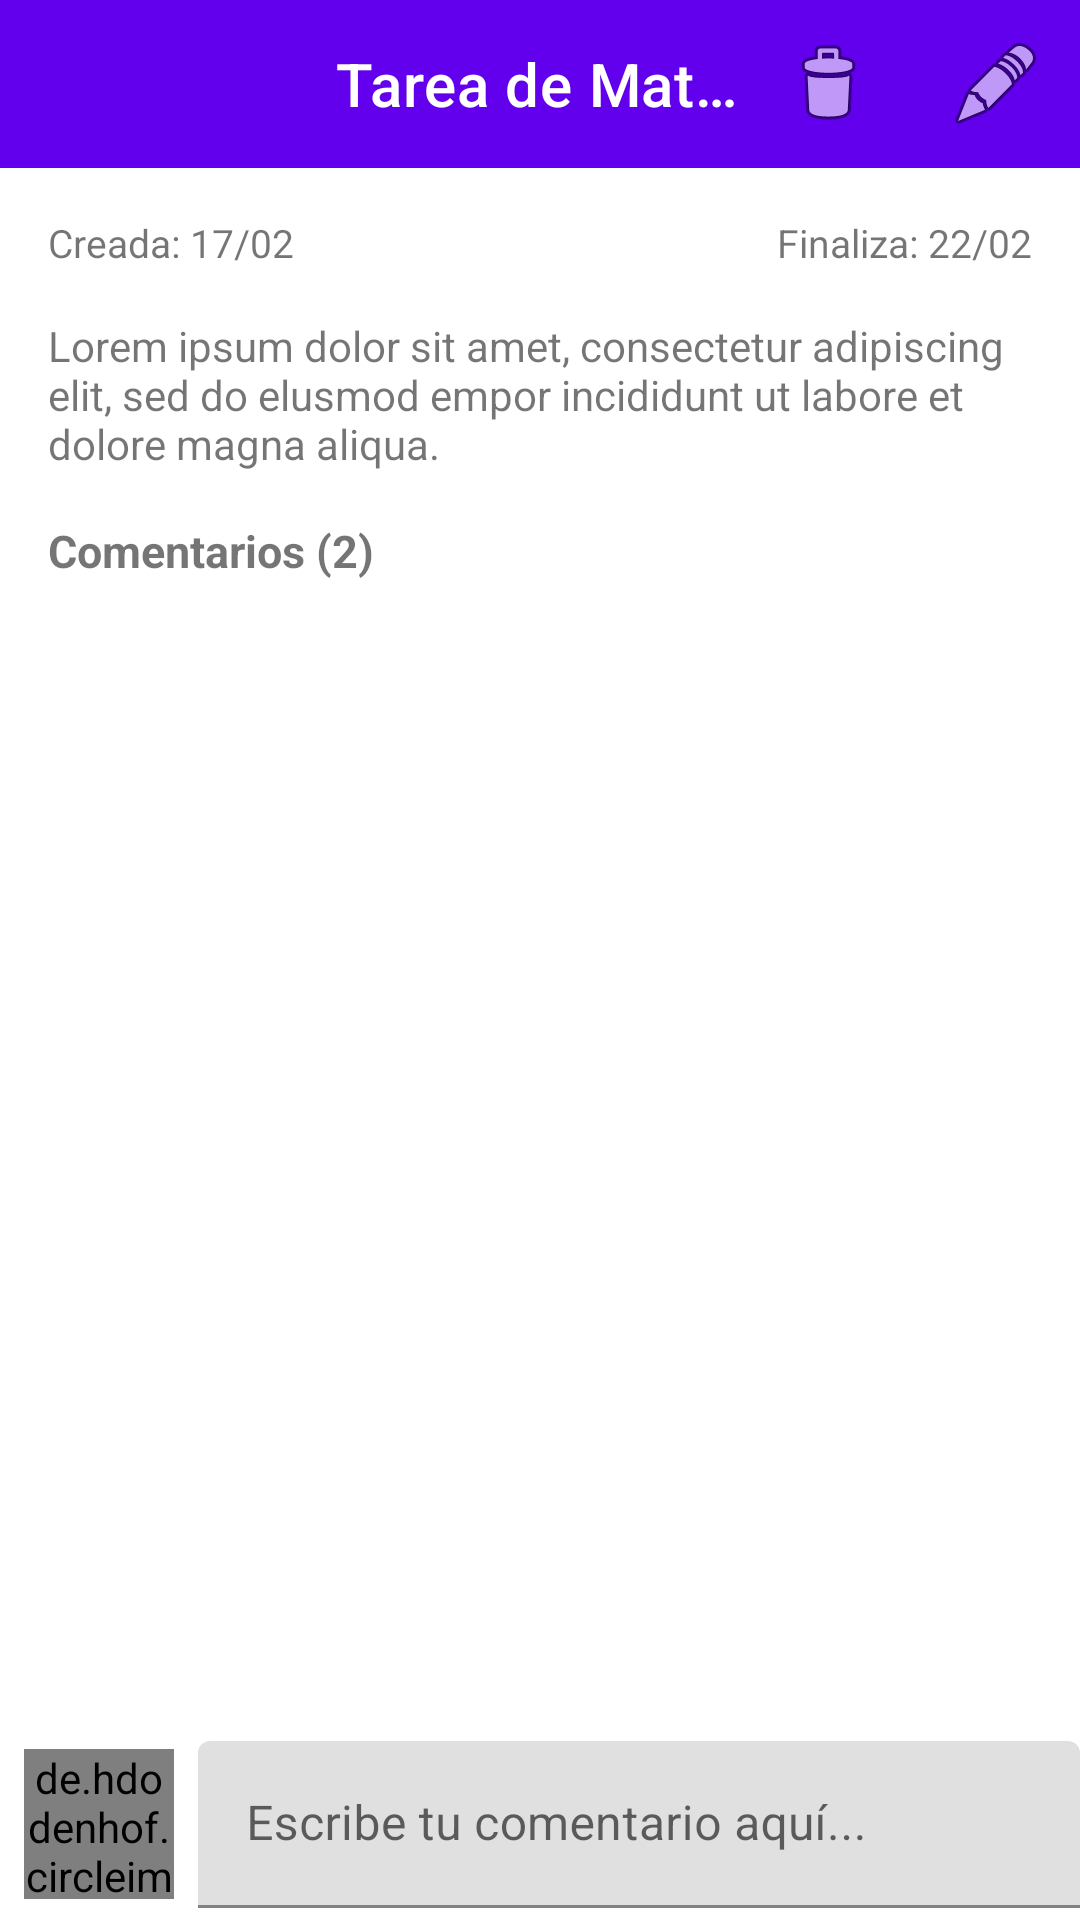

This screen was rendered from an Android layout file. Write that file and the resources it references.
<!-- AndroidManifest.xml: activity theme Theme.TechnicalTestApp.NoActionBar -->
<!-- res/layout/activity_detail.xml -->
<?xml version="1.0" encoding="utf-8"?>
<layout xmlns:android="http://schemas.android.com/apk/res/android"
    xmlns:app="http://schemas.android.com/apk/res-auto"
    xmlns:tools="http://schemas.android.com/tools">

    <data>

        <variable
            name="scheduleDetailViewModel"
            type="com.example.technicaltestapp.viewmodel.CommentViewModel" />
    </data>

    <RelativeLayout
        android:layout_width="match_parent"
        android:layout_height="match_parent"
        tools:context=".ui.MainActivity">

        <com.google.android.material.appbar.AppBarLayout
            android:id="@+id/a_dtl_apb"
            android:layout_width="match_parent"
            android:layout_height="wrap_content"
            android:layout_alignParentTop="true">

            <com.google.android.material.appbar.MaterialToolbar
                android:id="@+id/a_dtl_mtl_title"
                style="@style/Widget.MaterialComponents.Toolbar.Primary"
                android:layout_width="match_parent"
                android:layout_height="?attr/actionBarSize"
                app:menu="@menu/top_app_bar_2"
                app:title="Tarea de Matemática"
                app:titleCentered="true" />

        </com.google.android.material.appbar.AppBarLayout>

        <androidx.core.widget.NestedScrollView
            android:layout_width="match_parent"
            android:layout_height="match_parent"
            android:layout_above="@+id/a_dtl_lnl_2"
            android:layout_below="@+id/a_dtl_apb">

            <LinearLayout
                android:layout_width="match_parent"
                android:layout_height="wrap_content"
                android:layout_marginHorizontal="16dp"
                android:layout_marginTop="16dp"
                android:orientation="vertical">

                <LinearLayout
                    android:layout_width="match_parent"
                    android:layout_height="wrap_content"
                    android:layout_marginBottom="16dp"
                    android:orientation="horizontal">

                    <TextView
                        android:id="@+id/a_dtl_txv_date_start"
                        android:layout_width="wrap_content"
                        android:layout_height="wrap_content"
                        android:layout_weight="1"
                        android:text="Creada: 17/02"
                        android:textSize="13sp" />

                    <TextView
                        android:id="@+id/a_dtl_txv_date_end"
                        android:layout_width="wrap_content"
                        android:layout_height="wrap_content"
                        android:layout_weight="1"
                        android:gravity="end"
                        android:text="Finaliza: 22/02"
                        android:textSize="13sp" />
                </LinearLayout>

                <TextView
                    android:id="@+id/a_dtl_txv_content"
                    android:layout_width="match_parent"
                    android:layout_height="wrap_content"
                    android:layout_marginBottom="16dp"
                    android:text="Lorem ipsum dolor sit amet, consectetur adipiscing elit, sed do elusmod empor incididunt ut labore et dolore magna aliqua."
                    android:textSize="14sp" />

                <TextView
                    android:id="@+id/a_dtl_txv_comment"
                    android:layout_width="match_parent"
                    android:layout_height="wrap_content"
                    android:layout_marginBottom="8dp"
                    android:text="Comentarios (2)"
                    android:textSize="15sp"
                    android:textStyle="bold" />

                <androidx.recyclerview.widget.RecyclerView
                    android:id="@+id/a_dtl_rcl_list_comment"
                    android:layout_width="match_parent"
                    android:layout_height="match_parent" />
            </LinearLayout>
        </androidx.core.widget.NestedScrollView>

        <LinearLayout
            android:id="@+id/a_dtl_lnl_2"
            android:layout_width="match_parent"
            android:layout_height="wrap_content"
            android:layout_alignParentBottom="true"
            android:layout_marginBottom="4dp"
            android:orientation="horizontal">

            <de.hdodenhof.circleimageview.CircleImageView
                android:id="@+id/a_dtl_civ_image"
                android:layout_width="50dp"
                android:layout_height="50dp"
                android:layout_gravity="center"
                android:layout_marginHorizontal="8dp"
                android:src="@drawable/icon_user" />

            <com.google.android.material.textfield.TextInputLayout
                android:id="@+id/a_dtl_til_comment"
                android:layout_width="match_parent"
                android:layout_height="wrap_content"
                android:layout_gravity="center"
                android:hint="Escribe tu comentario aquí...">

                <com.google.android.material.textfield.TextInputEditText
                    android:id="@+id/a_dtl_tie_comment"
                    android:layout_width="match_parent"
                    android:layout_height="wrap_content" />

            </com.google.android.material.textfield.TextInputLayout>

        </LinearLayout>
    </RelativeLayout>
</layout>
<!-- resources referenced by this layout -->
<resources>
  <style name="Theme.TechnicalTestApp.NoActionBar" parent="Theme.MaterialComponents.Light.NoActionBar">
          <item name="windowActionBar">false</item>
          <item name="windowNoTitle">true</item>
      </style>
</resources>
